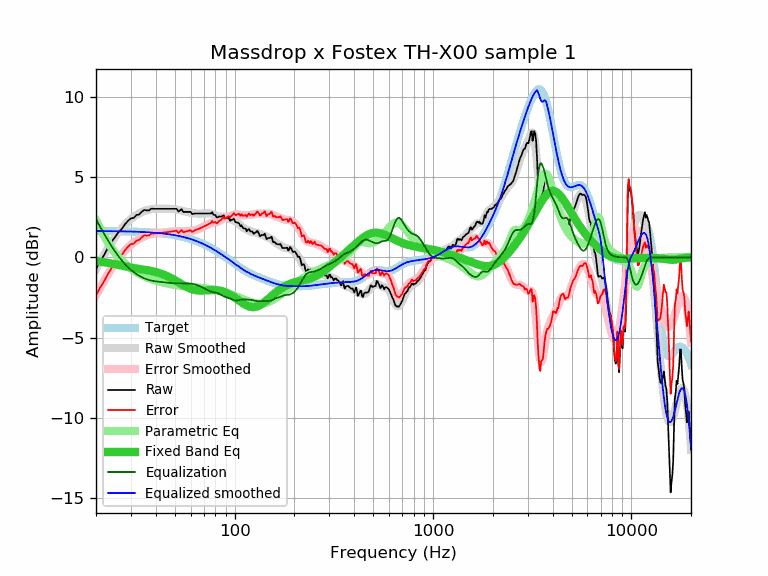

Source data for this figure (header and first rows):
frequency, raw, error, smoothed, error_smoothed, equalization, parametric_eq, equalized_raw, equalized_smoothed, target
20, -0.74, -2.38, -0.73, -2.37, 2.37, -0.24, 1.63, 1.64, 1.64
21, -0.25, -1.88, -0.25, -1.89, 1.89, -0.27, 1.65, 1.64, 1.64
22, 0.15, -1.48, 0.18, -1.45, 1.45, -0.31, 1.61, 1.64, 1.64
23, 0.61, -1.02, 0.58, -1.05, 1.05, -0.34, 1.66, 1.63, 1.63
24, 0.97, -0.66, 0.95, -0.68, 0.68, -0.39, 1.66, 1.63, 1.63
25, 1.28, -0.34, 1.28, -0.35, 0.35, -0.43, 1.64, 1.63, 1.63
26, 1.57, -0.05, 1.56, -0.06, 0.06, -0.47, 1.63, 1.62, 1.62
27, 1.77, 0.15, 1.82, 0.20, -0.20, -0.52, 1.58, 1.62, 1.62
28, 2.06, 0.45, 2.04, 0.42, -0.42, -0.56, 1.64, 1.62, 1.62
29, 2.27, 0.66, 2.23, 0.62, -0.62, -0.60, 1.66, 1.61, 1.61
30, 2.43, 0.83, 2.39, 0.78, -0.78, -0.64, 1.65, 1.61, 1.61
31, 2.45, 0.85, 2.53, 0.92, -0.92, -0.67, 1.53, 1.60, 1.60
32, 2.63, 1.04, 2.64, 1.04, -1.04, -0.70, 1.59, 1.60, 1.60
33, 2.67, 1.08, 2.74, 1.15, -1.15, -0.72, 1.53, 1.59, 1.59
34, 2.83, 1.25, 2.82, 1.23, -1.23, -0.75, 1.60, 1.58, 1.58
35, 2.95, 1.38, 2.88, 1.31, -1.31, -0.77, 1.65, 1.58, 1.58
36, 2.92, 1.36, 2.93, 1.37, -1.37, -0.80, 1.56, 1.57, 1.57
37, 2.92, 1.36, 2.97, 1.41, -1.41, -0.82, 1.51, 1.56, 1.56
38, 3.03, 1.48, 3.00, 1.45, -1.45, -0.85, 1.58, 1.55, 1.55
39, 3.02, 1.48, 3.02, 1.48, -1.48, -0.88, 1.55, 1.54, 1.54
40, 3.02, 1.49, 3.03, 1.50, -1.50, -0.91, 1.53, 1.53, 1.53
41, 3.02, 1.51, 3.03, 1.51, -1.51, -0.95, 1.51, 1.52, 1.52
42, 3.02, 1.52, 3.03, 1.53, -1.53, -0.99, 1.50, 1.51, 1.51
43, 3.02, 1.53, 3.03, 1.54, -1.54, -1.04, 1.48, 1.49, 1.49
44, 3.02, 1.55, 3.03, 1.55, -1.55, -1.08, 1.47, 1.48, 1.48
45, 3.02, 1.56, 3.03, 1.57, -1.57, -1.13, 1.46, 1.46, 1.46
46, 3.02, 1.58, 3.03, 1.58, -1.58, -1.19, 1.44, 1.45, 1.45
47, 3.02, 1.59, 3.03, 1.59, -1.59, -1.25, 1.43, 1.43, 1.43
48, 3.02, 1.61, 3.02, 1.60, -1.60, -1.30, 1.42, 1.42, 1.42
49, 3.02, 1.63, 3.01, 1.61, -1.61, -1.37, 1.41, 1.40, 1.40
50, 3.02, 1.65, 2.99, 1.62, -1.62, -1.43, 1.41, 1.38, 1.38
51, 3.02, 1.67, 2.98, 1.62, -1.62, -1.49, 1.41, 1.36, 1.36
52, 2.85, 1.52, 2.96, 1.62, -1.62, -1.55, 1.24, 1.34, 1.34
53, 2.92, 1.61, 2.93, 1.62, -1.62, -1.61, 1.31, 1.32, 1.32
54, 3.00, 1.71, 2.91, 1.62, -1.62, -1.67, 1.39, 1.29, 1.29
55, 2.83, 1.56, 2.89, 1.62, -1.62, -1.73, 1.22, 1.27, 1.27
56, 2.83, 1.59, 2.86, 1.62, -1.62, -1.78, 1.22, 1.25, 1.25
57, 2.83, 1.61, 2.84, 1.62, -1.62, -1.84, 1.21, 1.22, 1.22
58, 2.83, 1.64, 2.82, 1.62, -1.62, -1.88, 1.21, 1.19, 1.19
59, 2.83, 1.67, 2.80, 1.63, -1.63, -1.92, 1.20, 1.17, 1.17
60, 2.83, 1.69, 2.78, 1.64, -1.64, -1.96, 1.19, 1.14, 1.14
61, 2.69, 1.58, 2.76, 1.65, -1.65, -1.99, 1.04, 1.11, 1.11
62, 2.71, 1.63, 2.75, 1.67, -1.67, -2.01, 1.05, 1.08, 1.08
63, 2.73, 1.68, 2.74, 1.69, -1.69, -2.03, 1.05, 1.05, 1.05
64, 2.73, 1.72, 2.73, 1.71, -1.71, -2.05, 1.02, 1.02, 1.02
65, 2.73, 1.75, 2.73, 1.74, -1.74, -2.06, 0.99, 0.99, 0.99
66, 2.73, 1.78, 2.73, 1.77, -1.77, -2.07, 0.96, 0.95, 0.95
67, 2.73, 1.81, 2.73, 1.81, -1.81, -2.07, 0.93, 0.92, 0.92
68, 2.73, 1.85, 2.73, 1.85, -1.85, -2.07, 0.89, 0.88, 0.88
69, 2.73, 1.88, 2.73, 1.88, -1.88, -2.07, 0.85, 0.85, 0.85
70, 2.73, 1.92, 2.74, 1.92, -1.92, -2.07, 0.81, 0.81, 0.81
71, 2.73, 1.96, 2.74, 1.96, -1.96, -2.06, 0.77, 0.78, 0.78
72, 2.73, 1.99, 2.75, 2.01, -2.01, -2.06, 0.73, 0.74, 0.74
73, 2.73, 2.03, 2.75, 2.05, -2.05, -2.05, 0.69, 0.70, 0.70
74, 2.73, 2.07, 2.75, 2.08, -2.08, -2.05, 0.65, 0.66, 0.66
75, 2.73, 2.11, 2.74, 2.11, -2.11, -2.04, 0.62, 0.62, 0.62
76, 2.73, 2.15, 2.72, 2.14, -2.14, -2.04, 0.60, 0.59, 0.59
77, 2.81, 2.27, 2.70, 2.16, -2.16, -2.04, 0.66, 0.55, 0.55
78, 2.67, 2.17, 2.67, 2.17, -2.17, -2.04, 0.51, 0.51, 0.51
79, 2.63, 2.17, 2.64, 2.18, -2.18, -2.04, 0.46, 0.47, 0.47
... 553 more rows
